2-way image classification set "dataset" from GitHub (laodefarhan/banana-classification); label vocabulary: mentah, setengah matang.

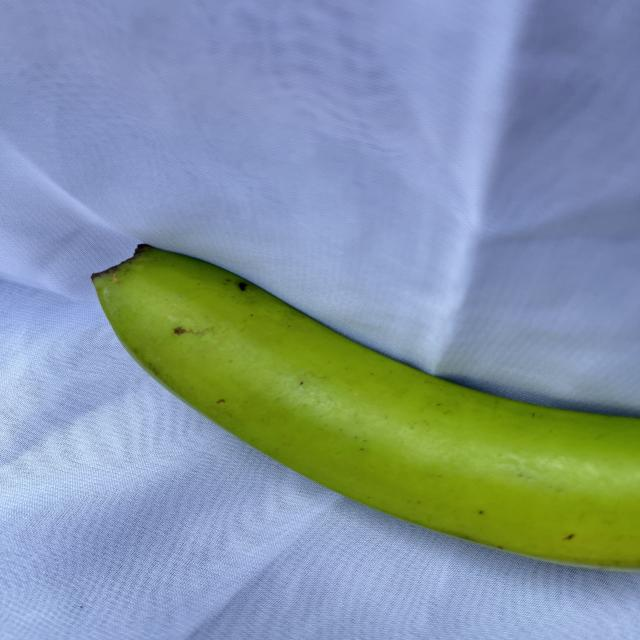
Label: mentah

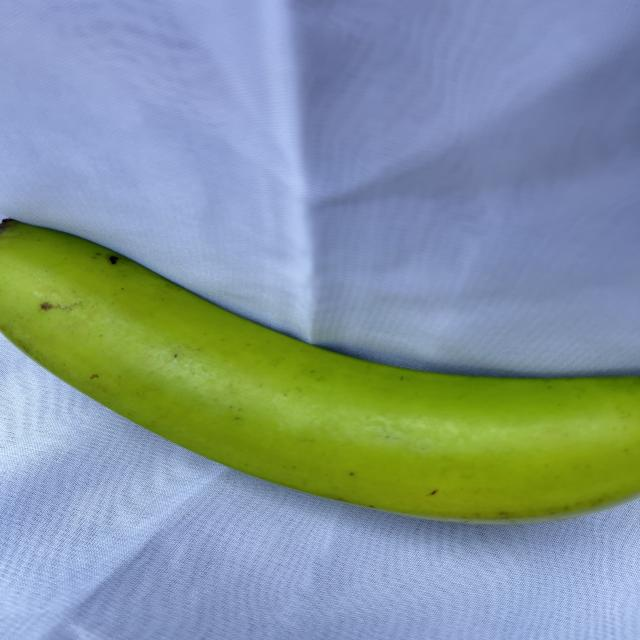
Label: mentah

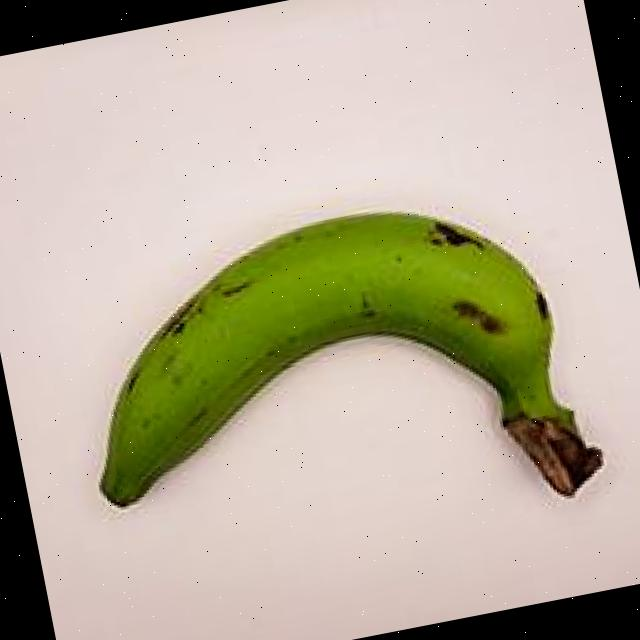
Label: mentah

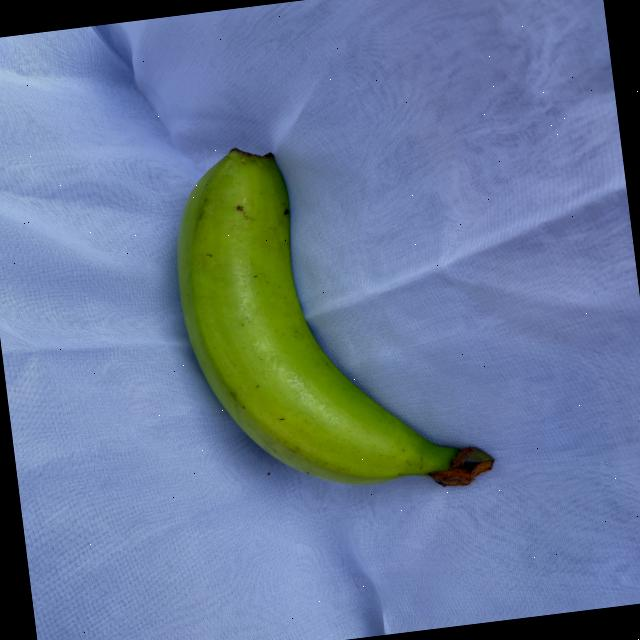
Label: mentah

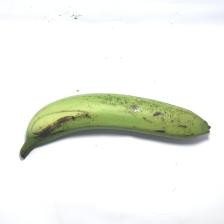
Label: setengah matang

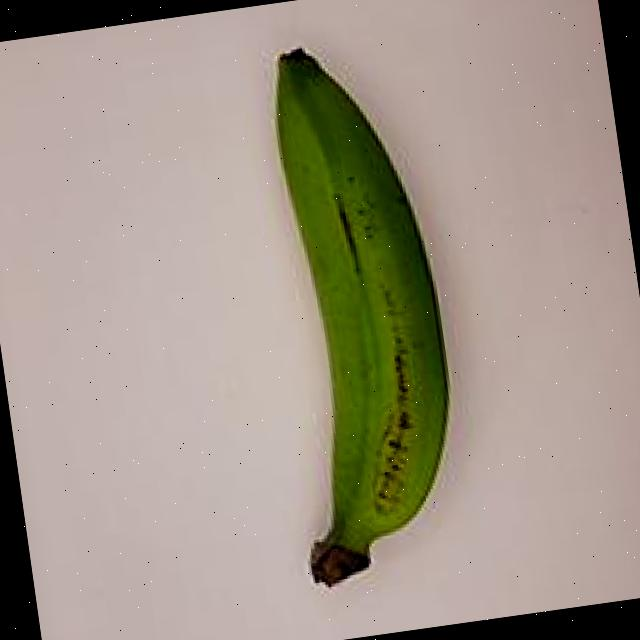
Label: mentah
